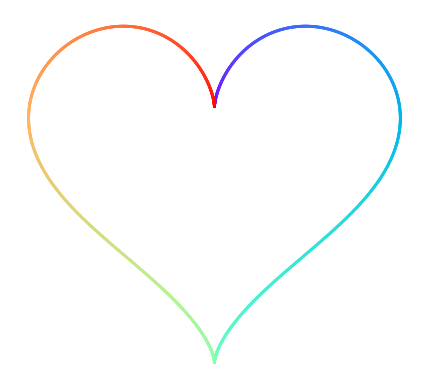

The matplotlib source for this figure:
import numpy as np
import matplotlib.pyplot as plt

# Heart shape function
def heart_shape(t):
    x = 16 * np.sin(t)**3
    y = 13 * np.cos(t) - 5 * np.cos(2 * t) - 2 * np.cos(3 * t) - np.cos(4 * t)
    return x, y

# Create a figure and axis
fig, ax = plt.subplots()

# Generate values for t
t = np.linspace(0, 2 * np.pi, 1000)

# Generate heart shape coordinates
x, y = heart_shape(t)

# Create a scatter plot with gradient colors
colors = plt.cm.rainbow(np.linspace(0, 1, len(t)))
for i in range(len(t) - 1):
    ax.plot(x[i:i+2], y[i:i+2], color=colors[i], linewidth=2)

# Remove the axes
ax.axis('off')

# Set the aspect of the plot to be equal
ax.set_aspect('equal')

# Show the plot
plt.show()
